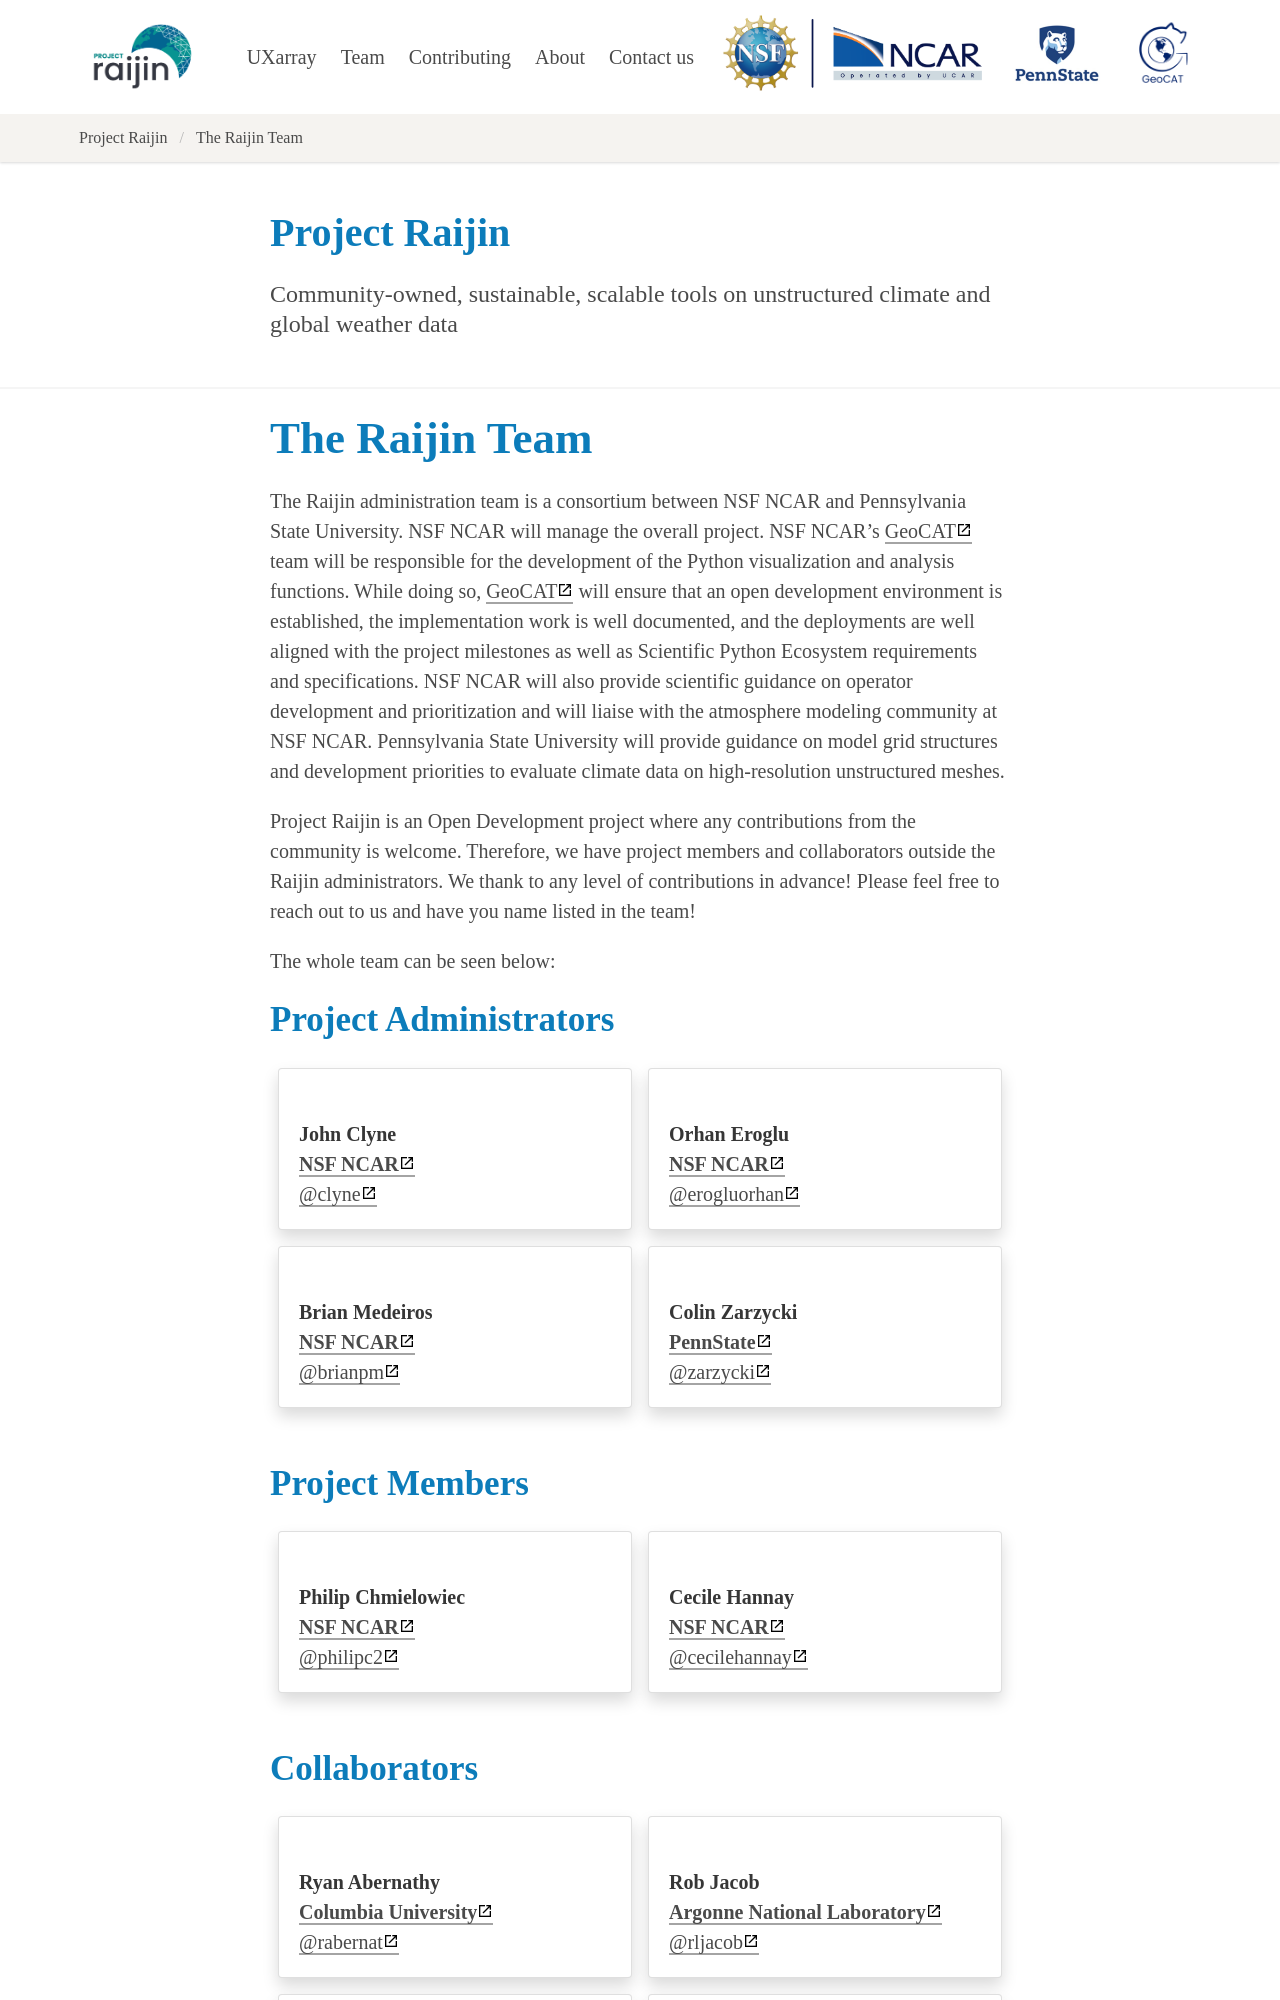

repository: NCAR/projectraijin.github.io · page: team.html · generator: sphinx

# The Raijin Team

The Raijin administration team is a consortium between NSF NCAR and Pennsylvania
State University. NSF NCAR will manage the overall project.
NSF NCAR's [GeoCAT](https://geocat.ucar.edu/) team will be responsible for the
development of the Python visualization and analysis functions. While doing so,
[GeoCAT](https://geocat.ucar.edu/) will ensure that an open development
environment is established, the implementation work is well documented, and
the deployments are well aligned with the project milestones as well as
Scientific Python Ecosystem requirements and specifications. NSF NCAR will also
provide scientific guidance on operator development and prioritization and
will liaise with the atmosphere modeling community at NSF NCAR. Pennsylvania
State University will provide guidance on model grid structures and development
priorities to evaluate climate data on high-resolution unstructured meshes.

Project Raijin is an Open Development project where any contributions from the
community is welcome. Therefore, we have project members and collaborators
outside the Raijin administrators. We thank to any level of contributions in
advance! Please feel free to reach out to us and have you name listed in the
team!

The whole team can be seen below:

## Project Administrators

````{panels}

<i class="bi" style="font-size: 1rem;"></i>
<br/>
**John Clyne**
<br/>
[**NSF NCAR**](https://ncar.ucar.edu)
<br/>
[@clyne](https://github.com/clyne)

---

<i class="bi" style="font-size: 1rem;"></i>
<br/>
**Orhan Eroglu**
<br/>
[**NSF NCAR**](https://ncar.ucar.edu)
<br/>
[@erogluorhan](https://github.com/erogluorhan)

---

<i class="bi" style="font-size: 1rem;"></i>
<br/>
**Brian Medeiros**
<br/>
[**NSF NCAR**](https://ncar.ucar.edu)
<br/>
[@brianpm](https://github.com/brianpm)

---

<i class="bi" style="font-size: 1rem;"></i>
<br/>
**Colin Zarzycki**
<br/>
[**PennState**](http://www.met.psu.edu/people/cmz5202)
<br/>
[@zarzycki](https://github.com/zarzycki)

````

## Project Members

````{panels}

<i class="bi" style="font-size: 1rem;"></i>
<br/>
**Philip Chmielowiec**
<br/>
[**NSF NCAR**](https://ncar.ucar.edu/)
<br/>
[@philipc2](https://github.com/philipc2)

---

<i class="bi" style="font-size: 1rem;"></i>
<br/>
**Cecile Hannay**
<br/>
[**NSF NCAR**](https://ncar.ucar.edu)
<br/>
[@cecilehannay](https://github.com/cecilehannay)

````
